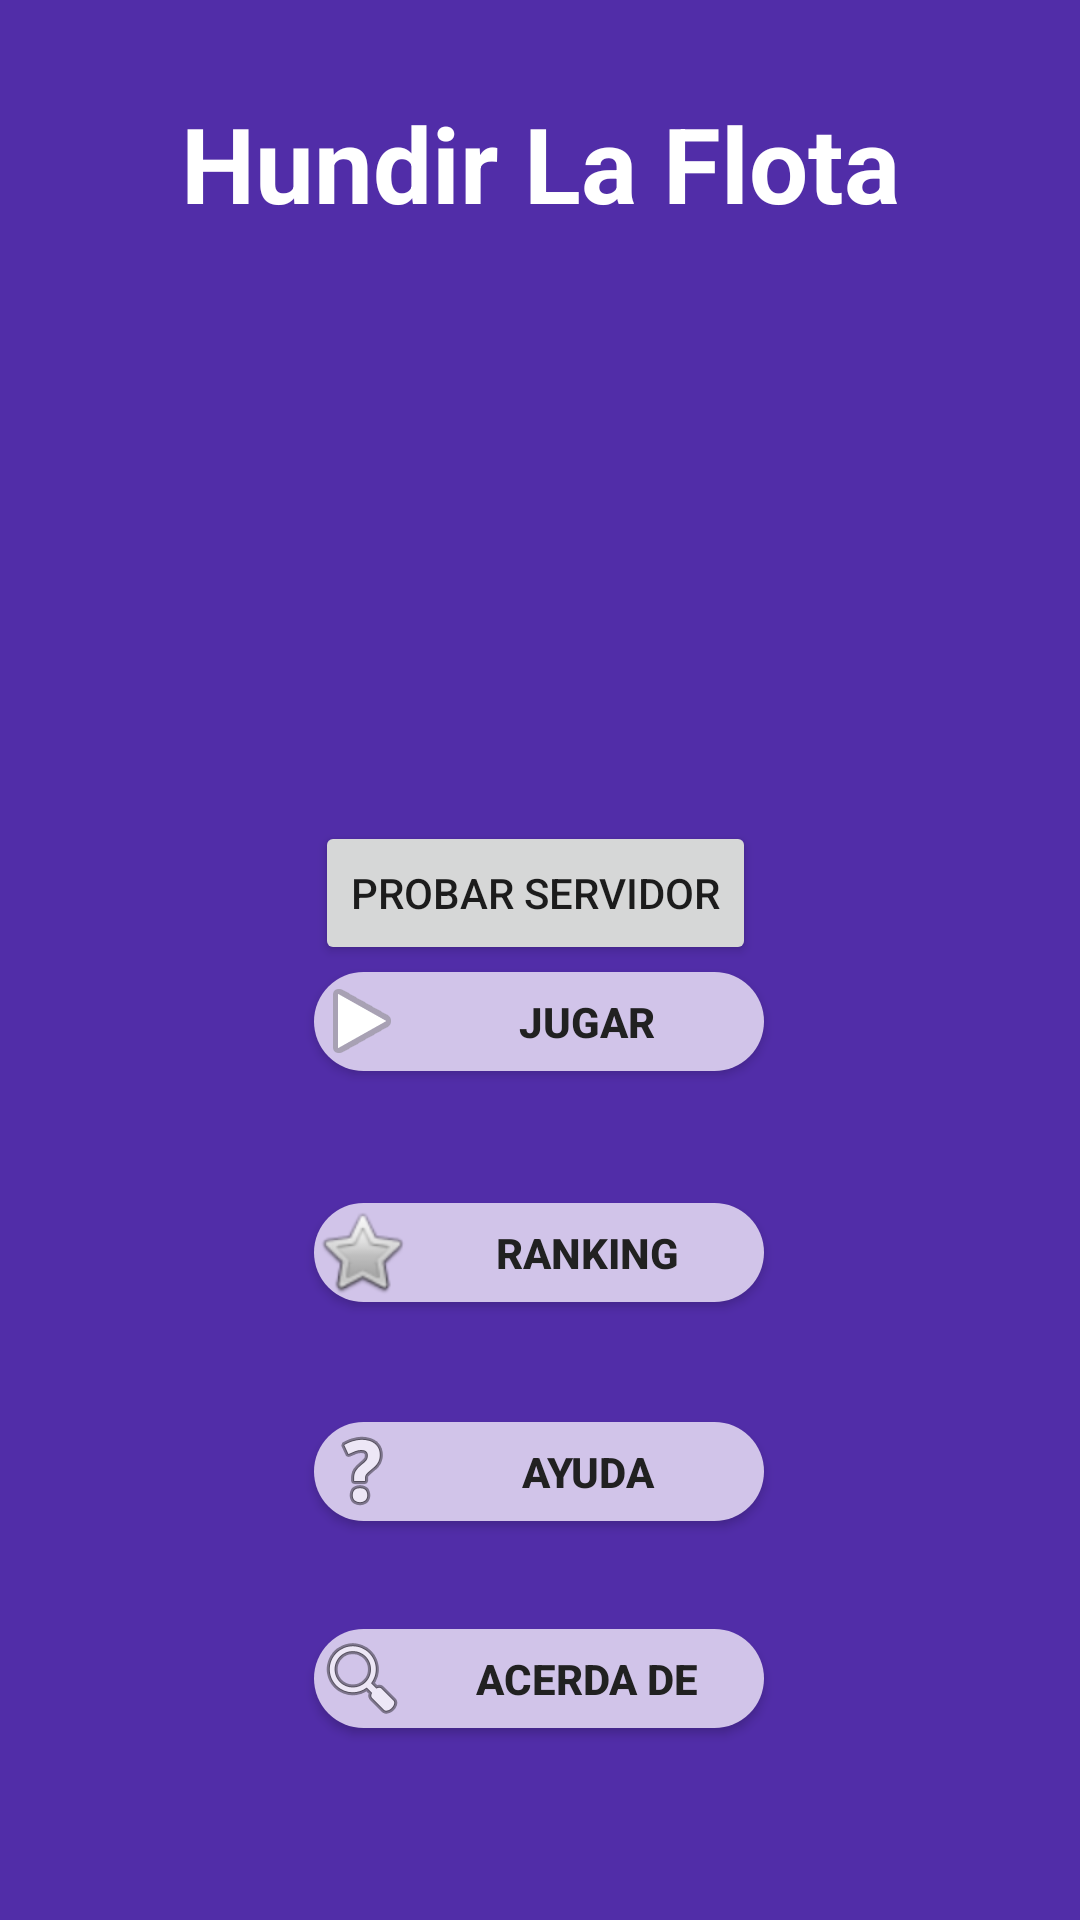

The Android layout XML behind this screen, and the referenced resources:
<!-- AndroidManifest.xml: application theme AppTheme -->
<!-- res/layout/activity_main.xml -->
<?xml version="1.0" encoding="utf-8"?>
<androidx.constraintlayout.widget.ConstraintLayout xmlns:android="http://schemas.android.com/apk/res/android"
    xmlns:app="http://schemas.android.com/apk/res-auto"
    xmlns:tools="http://schemas.android.com/tools"
    android:layout_width="match_parent"
    android:layout_height="match_parent"
    tools:context=".MainActivity"
    android:background="@color/colorPrimaryDark"

    >

    <Button
        android:id="@+id/btnJugar"
        android:layout_width="150dp"
        android:layout_height="33dp"
        android:layout_marginStart="130dp"
        android:layout_marginEnd="131dp"
        android:layout_marginBottom="44dp"
        android:background="@drawable/rounded_buttons"
        android:drawableLeft="@android:drawable/ic_media_play"
        android:text="@string/Jugar"
        android:textColor="@color/colorPrimaryText"
        android:textStyle="bold"
        app:layout_constraintBottom_toTopOf="@+id/btnRanking"
        app:layout_constraintEnd_toEndOf="parent"
        app:layout_constraintStart_toStartOf="parent" />

    <Button
        android:id="@+id/btnAcercaDe"
        android:layout_width="150dp"
        android:layout_height="33dp"
        android:layout_marginStart="130dp"
        android:layout_marginEnd="131dp"
        android:layout_marginBottom="64dp"
        android:background="@drawable/rounded_buttons"
        android:drawableStart="@android:drawable/ic_menu_search"
        android:text="@string/AcercaDe"
        android:textColor="@color/colorPrimaryText"
        android:textStyle="bold"
        app:layout_constraintBottom_toBottomOf="parent"
        app:layout_constraintEnd_toEndOf="parent"
        app:layout_constraintStart_toStartOf="parent" />

    <Button
        android:id="@+id/btnRanking"
        android:layout_width="150dp"
        android:layout_height="33dp"
        android:layout_marginStart="130dp"
        android:layout_marginEnd="131dp"
        android:layout_marginBottom="40dp"
        android:background="@drawable/rounded_buttons"
        android:drawableStart="@android:drawable/btn_star"
        android:text="@string/Ranking"
        android:textColor="@color/colorPrimaryText"
        android:textStyle="bold"
        app:layout_constraintBottom_toTopOf="@+id/btnAyuda"
        app:layout_constraintEnd_toEndOf="parent"
        app:layout_constraintStart_toStartOf="parent" />

    <Button
        android:id="@+id/btnAyuda"
        android:layout_width="150dp"
        android:layout_height="33dp"
        android:layout_marginStart="130dp"
        android:layout_marginEnd="131dp"
        android:layout_marginBottom="36dp"
        android:background="@drawable/rounded_buttons"
        android:drawableStart="@android:drawable/ic_menu_help"
        android:text="@string/Ayuda"
        android:textColor="@color/colorPrimaryText"
        android:textStyle="bold"
        app:layout_constraintBottom_toTopOf="@+id/btnAcercaDe"
        app:layout_constraintEnd_toEndOf="parent"
        app:layout_constraintStart_toStartOf="parent" />

    <ImageView
        android:id="@+id/imageView"
        android:layout_width="323dp"
        android:layout_height="168dp"
        android:layout_marginStart="44dp"
        android:layout_marginTop="79dp"
        android:layout_marginEnd="44dp"
        android:layout_marginBottom="89dp"
        app:layout_constraintBottom_toTopOf="@+id/btnJugar"
        app:layout_constraintEnd_toEndOf="parent"
        app:layout_constraintStart_toStartOf="parent"
        app:layout_constraintTop_toBottomOf="@+id/textView"
        app:srcCompat="@drawable/imagenapp" />

    <TextView
        android:id="@+id/textView"
        android:layout_width="wrap_content"
        android:layout_height="wrap_content"
        android:layout_marginStart="85dp"
        android:layout_marginTop="31dp"
        android:layout_marginEnd="85dp"
        android:text="@string/titulo"
        android:textColor="@color/icons"
        android:textSize="35dp"
        android:textStyle="bold"
        app:layout_constraintEnd_toEndOf="parent"
        app:layout_constraintStart_toStartOf="parent"
        app:layout_constraintTop_toTopOf="parent" />

    <Button
        android:id="@+id/btnServer"
        android:layout_width="wrap_content"
        android:layout_height="wrap_content"
        android:layout_marginStart="130dp"
        android:layout_marginTop="16dp"
        android:layout_marginEnd="133dp"
        android:layout_marginBottom="25dp"
        android:text="Probar Servidor"
        app:layout_constraintBottom_toTopOf="@+id/btnJugar"
        app:layout_constraintEnd_toEndOf="parent"
        app:layout_constraintStart_toStartOf="parent"
        app:layout_constraintTop_toBottomOf="@+id/imageView" />

    <TextView
        android:id="@+id/txtInfo"
        android:layout_width="241dp"
        android:layout_height="43dp"
        android:layout_marginStart="85dp"
        android:layout_marginTop="16dp"
        android:layout_marginEnd="85dp"
        app:layout_constraintEnd_toEndOf="parent"
        app:layout_constraintStart_toStartOf="parent"
        app:layout_constraintTop_toBottomOf="@+id/textView"
        android:textColor="@color/divider"
        android:textSize="20dp"
        />

</androidx.constraintlayout.widget.ConstraintLayout>
<!-- resources referenced by this layout -->
<resources>
  <color name="colorPrimaryDark">#512DA8</color>
  <color name="colorPrimaryText">#212121</color>
  <color name="divider">#BDBDBD</color>
  <color name="icons">#FFFFFF</color>
  <!-- drawable rounded_buttons (drawable) -->
  <?xml version="1.0" encoding="utf-8"?>
  <selector xmlns:android="http://schemas.android.com/apk/res/android">
      <item>
          <shape android:shape="rectangle">
              <solid android:color="@color/colorPrimaryLight"/>
              
              <corners android:radius="30dp" />
          </shape>
      </item>
  
  </selector>
  <string name="AcercaDe">Acerda de</string>
  <string name="Ayuda">Ayuda</string>
  <string name="Jugar">Jugar</string>
  <string name="Ranking">Ranking</string>
  <string name="titulo">Hundir La Flota</string>
  <style name="AppTheme" parent="Theme.AppCompat.Light.NoActionBar">
          
          <item name="colorPrimary">@color/colorPrimary</item>
          <item name="colorPrimaryDark">@color/colorPrimaryDark</item>
          <item name="colorAccent">@color/colorAccent</item>
      </style>
  <color name="colorPrimaryLight">#D1C4E9</color>
  <color name="colorPrimary">#673AB7</color>
  <color name="colorAccent">#00BCD4</color>
</resources>
